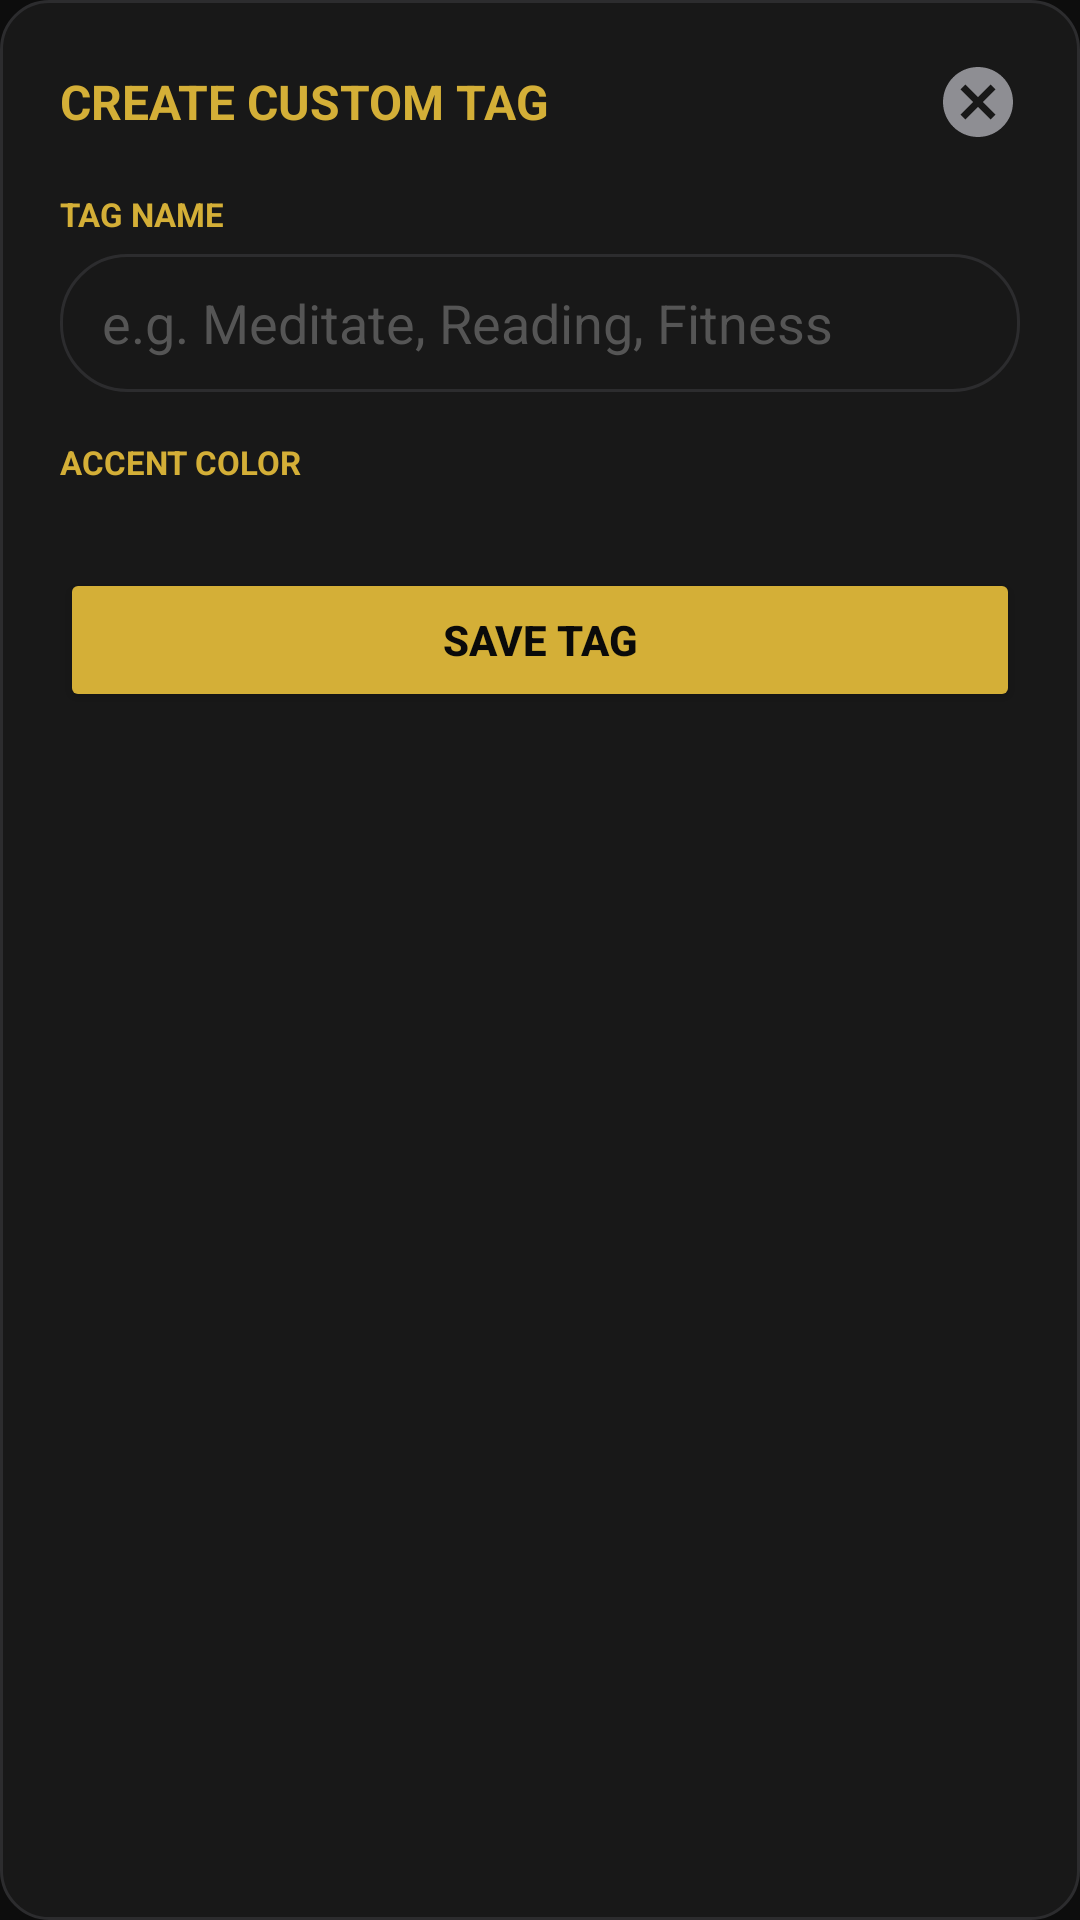

The Android layout XML behind this screen, and the referenced resources:
<!-- AndroidManifest.xml: application theme Theme.MyApplicationToday -->
<!-- res/layout/dialog_create_tag.xml -->
<?xml version="1.0" encoding="utf-8"?>
<LinearLayout xmlns:android="http://schemas.android.com/apk/res/android"
    xmlns:app="http://schemas.android.com/apk/res-auto"
    android:layout_width="match_parent"
    android:layout_height="wrap_content"
    android:background="@drawable/bg_dialog_dark"
    android:orientation="vertical"
    android:padding="20dp">

    <RelativeLayout
        android:layout_width="match_parent"
        android:layout_height="wrap_content"
        android:layout_marginBottom="16dp">

        <TextView
            android:id="@+id/tvTagDialogHeader"
            android:layout_width="wrap_content"
            android:layout_height="wrap_content"
            android:layout_alignParentStart="true"
            android:layout_centerVertical="true"
            android:text="CREATE CUSTOM TAG"
            android:textColor="#D4AF37"
            android:textSize="16sp"
            android:textStyle="bold" />

        <ImageView
            android:id="@+id/btnCancelTagDialog"
            android:layout_width="28dp"
            android:layout_height="28dp"
            android:layout_alignParentEnd="true"
            android:layout_centerVertical="true"
            android:background="?attr/selectableItemBackgroundBorderless"
            android:contentDescription="Cancel"
            android:src="@drawable/ic_cancel"
            app:tint="#8E8E93" />
    </RelativeLayout>

    <TextView
        android:layout_width="wrap_content"
        android:layout_height="wrap_content"
        android:text="TAG NAME"
        android:textColor="#D4AF37"
        android:textSize="11sp"
        android:textStyle="bold"
        android:layout_marginBottom="6dp" />

    <EditText
        android:id="@+id/etTagNameInput"
        android:layout_width="match_parent"
        android:layout_height="46dp"
        android:background="@drawable/bg_search_rounded"
        android:hint="e.g. Meditate, Reading, Fitness"
        android:textColor="?attr/appTextColorPrimary"
        android:textColorHint="#555555"
        android:paddingHorizontal="14dp"
        android:inputType="textCapWords"
        android:layout_marginBottom="16dp" />

    <TextView
        android:layout_width="wrap_content"
        android:layout_height="wrap_content"
        android:text="ACCENT COLOR"
        android:textColor="#D4AF37"
        android:textSize="11sp"
        android:textStyle="bold"
        android:layout_marginBottom="8dp" />

    <androidx.recyclerview.widget.RecyclerView
        android:id="@+id/rvTagColorPicker"
        android:layout_width="match_parent"
        android:layout_height="wrap_content"
        android:layout_marginBottom="20dp" />

    <Button
        android:id="@+id/btnSaveTag"
        android:layout_width="match_parent"
        android:layout_height="48dp"
        android:backgroundTint="#D4AF37"
        android:text="SAVE TAG"
        android:textColor="#0A0A0A"
        android:textSize="14sp"
        android:textStyle="bold" />

</LinearLayout>
<!-- resources referenced by this layout -->
<resources>
  <!-- drawable bg_dialog_dark (drawable) -->
  <?xml version="1.0" encoding="utf-8"?>
  <shape xmlns:android="http://schemas.android.com/apk/res/android"
      android:shape="rectangle">
      <solid android:color="?attr/appCardBgColor"/>
      <corners android:radius="16dp"/>
      <stroke android:width="1dp" android:color="?attr/appCardStrokeColor"/>
  </shape>
  <!-- drawable bg_search_rounded (drawable) -->
  <?xml version="1.0" encoding="utf-8"?>
  <shape xmlns:android="http://schemas.android.com/apk/res/android">
      <solid android:color="?attr/appCardBgColor" />
      <stroke android:width="1dp" android:color="?attr/appCardStrokeColor" />
      <corners android:radius="22dp" />
  </shape>
  <!-- drawable ic_cancel (drawable) -->
  <vector xmlns:android="http://schemas.android.com/apk/res/android"
      android:width="24dp"
      android:height="24dp"
      android:viewportWidth="24"
      android:viewportHeight="24">
      <path
          android:fillColor="@android:color/white"
          android:pathData="M12,2C6.47,2 2,6.47 2,12s4.47,10 10,10s10,-4.47 10,-10S17.53,2 12,2zM17,15.59L15.59,17L12,13.41L8.41,17L7,15.59L10.59,12L7,8.41L8.41,7L12,10.59L15.59,7L17,8.41L13.41,12L17,15.59z" />
  </vector>
  <style name="Theme.MyApplicationToday" parent="Base.Theme.MyApplicationToday" />
  <style name="Base.Theme.MyApplicationToday" parent="Theme.Metanoia.GoldDark" />
  <style name="Theme.Metanoia.GoldDark" parent="Theme.Material3.Dark.NoActionBar">
          <item name="android:windowBackground">#0D0D0D</item>
          <item name="appBgColor">#0D0D0D</item>
          <item name="appCardBgColor">#181818</item>
          <item name="appCardStrokeColor">#2C2C2E</item>
          <item name="appPrimaryColor">#D4A359</item>
          <item name="appTextColorPrimary">#FFFFFF</item>
          <item name="appTextColorSecondary">#8A8A8E</item>
          <item name="colorPrimary">#D4A359</item>
          <item name="colorSurface">#181818</item>
          <item name="colorOnSurface">#FFFFFF</item>
          <item name="android:textColorPrimary">#FFFFFF</item>
          <item name="android:textColorSecondary">#8A8A8E</item>
      </style>
</resources>
